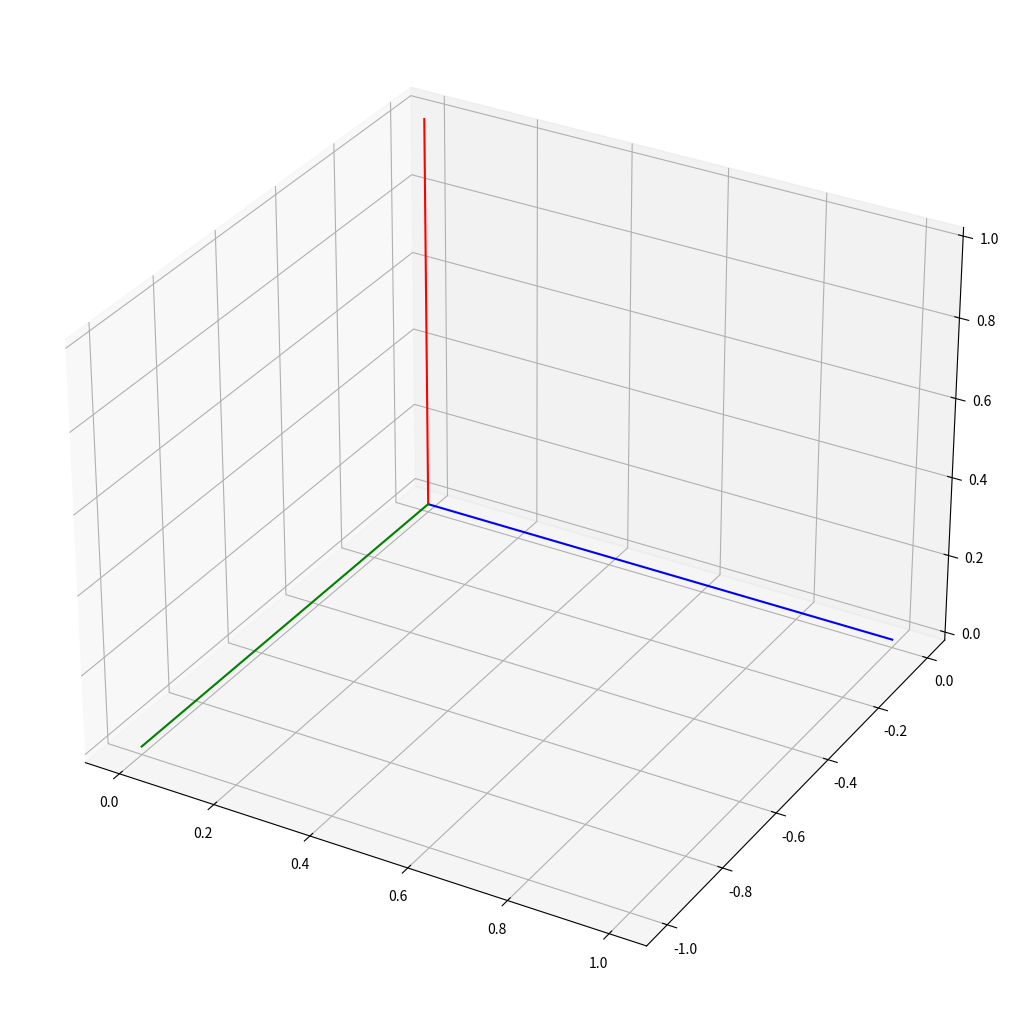

Here is the Python script that generated this plot:
import matplotlib.animation as animation
import matplotlib.pyplot as plt
import numpy as np
import sys

plt.ion()

fig = plt.figure(figsize=(16, 9))
ax = fig.add_subplot(projection="3d")
fig.subplots_adjust(top=1.1, bottom=-.01)

# The x-axis is fine, but y should actually be the z-axis, and z should be -y
x_axis = [[0, 1], [0, 0], [0, 0]]
y_axis = [[0, 0], [0, 0], [0, 1]]
z_axis = [[0, 0], [0,-1], [0, 0]]

x_line, = ax.plot(*x_axis, color="blue")
y_line, = ax.plot(*y_axis, color="red")
z_line, = ax.plot(*z_axis, color="green")

def read_data():
    with open("camera_out.txt", "r") as camera_file:
        data = camera_file.readlines()
        if len(data) > 0:
            vals = data.split()
            u = np.array(list(map(float, vals[1:4])))
            v = np.array(list(map(float, vals[5:8])))
            return u, v
